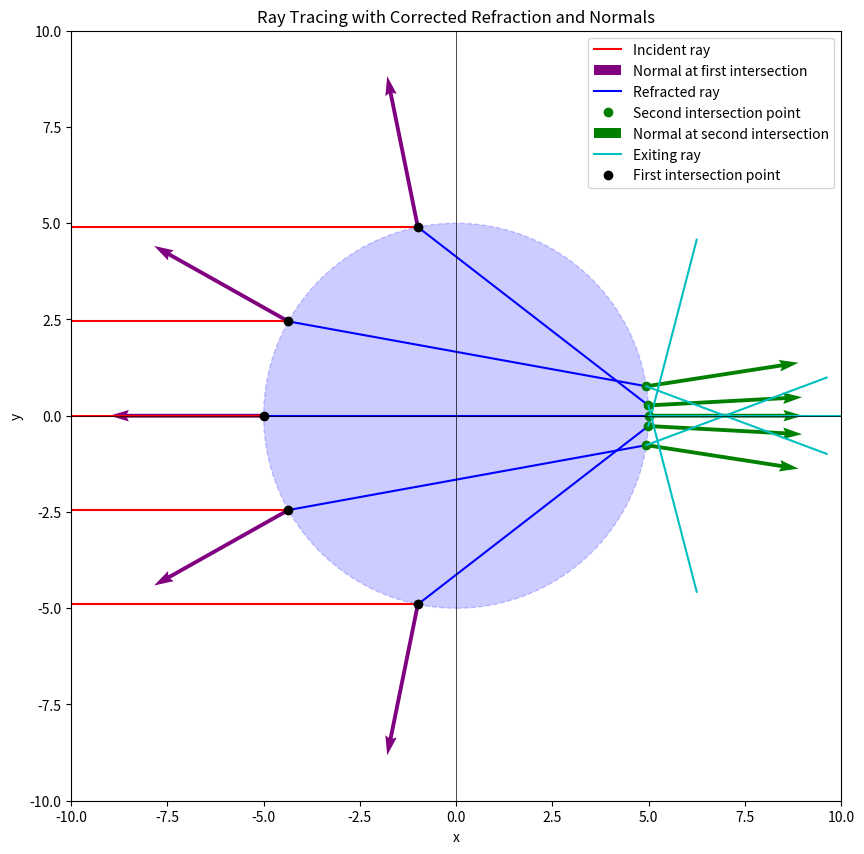

Write Python code to recreate this figure.
# -*- coding: utf-8 -*-
"""rayTracingAnalyticalCircle.ipynb

Automatically generated by Colab.

Original file is located at
    https://colab.research.google.com/<link-removed>
"""

import numpy as np
import matplotlib.pyplot as plt

# Circle parameters
R = 5  # radius of the circle
xc, yc = 0, 0  # center of the circle

# Refraction indices
n_outside = 1.0  # refractive index outside the circle
n_inside = 1.5   # refractive index inside the circle

# Function to find the first intersection point
def find_intersection(y_entry):
    alpha_prime = np.arcsin((y_entry - yc) / R)
    alpha = np.pi - alpha_prime
    x_intersect = R * np.cos(alpha) + xc
    y_intersect = R * np.sin(alpha) + yc
    return x_intersect, y_intersect

# Function to compute refracted direction based on the approach in the de Greve document
def refract_ray(I, N, n1, n2):
    eta = n1 / n2
    cos_theta_i = -np.dot(I, N)
    sin2_theta_t = eta**2 * (1 - cos_theta_i**2)

    if sin2_theta_t > 1.0:
        return None  # Total internal reflection

    cos_theta_t = np.sqrt(1 - sin2_theta_t)
    T = eta * I + (eta * cos_theta_i - cos_theta_t) * N
    return T / np.linalg.norm(T)  # Return unit vector for refracted ray

# Function to find the second intersection of the refracted ray with the circle
def find_second_intersection(x_intersect, y_intersect, dx, dy):
    A = dx**2 + dy**2
    B = 2 * (dx * (x_intersect - xc) + dy * (y_intersect - yc))
    C = (x_intersect - xc)**2 + (y_intersect - yc)**2 - R**2

    discriminant = B**2 - 4 * A * C
    if discriminant < 0:
        return None, None
    t1 = (-B + np.sqrt(discriminant)) / (2 * A)
    t2 = (-B - np.sqrt(discriminant)) / (2 * A)
    t = max(t1, t2)

    x_second = x_intersect + t * dx
    y_second = y_intersect + t * dy
    return x_second, y_second

# Plotting setup
fig, ax = plt.subplots(figsize=(10, 10))
circle = plt.Circle((xc, yc), R, color='blue', alpha=0.2, edgecolor='blue', linestyle='--')
ax.add_patch(circle)

# Range of initial y-coordinates for rays that intersect the circle
epsilon = 0.1
y_values = np.linspace(-R + epsilon, R - epsilon, 5)

# Plot each ray
for y_entry in y_values:
    x_start = -10  # starting x-coordinate for the incoming ray
    x_intersect, y_intersect = find_intersection(y_entry)

    # Plot the incoming ray
    plt.plot([x_start, x_intersect], [y_entry, y_intersect], 'r-', label="Incident ray" if y_entry == y_values[0] else "")

    # Incident ray vector
    I = np.array([1, 0])  # Horizontal ray pointing rightward

    # Normal at the first intersection point
    N = np.array([(x_intersect - xc) / R, (y_intersect - yc) / R])
    plt.quiver(x_intersect, y_intersect, N[0], N[1], color='purple', scale=5, width=0.005, label="Normal at first intersection" if y_entry == y_values[0] else "")

    # Refracted ray inside the circle
    T = refract_ray(I, N, n_outside, n_inside)
    if T is not None:
        dx, dy = T
        x_second, y_second = find_second_intersection(x_intersect, y_intersect, dx, dy)

        if x_second is not None and y_second is not None:
            # Extend the first refracted ray to the second intersection point
            plt.plot([x_intersect, x_second], [y_intersect, y_second], 'b-', label="Refracted ray" if y_entry == y_values[0] else "")

            # Mark the second intersection point
            plt.plot(x_second, y_second, 'go', label="Second intersection point" if y_entry == y_values[0] else "")

            # Normal at the second intersection point
            N_second = np.array([(x_second - xc) / R, (y_second - yc) / R])
            plt.quiver(x_second, y_second, N_second[0], N_second[1], color='green', scale=5, width=0.005, label="Normal at second intersection" if y_entry == y_values[0] else "")

            # Exiting ray direction after the second refraction
            T_exit = refract_ray(T, -N_second, n_inside, n_outside)

            if T_exit is not None:
                dx_exit, dy_exit = T_exit
                # Plot the exiting ray, extending it to the outside of the circle
                x_exit_end = x_second + dx_exit * 5  # lengthened for visualization outside the circle
                y_exit_end = y_second + dy_exit * 5
                plt.plot([x_second, x_exit_end], [y_second, y_exit_end], 'c-', label="Exiting ray" if y_entry == y_values[0] else "")

    # Mark the first intersection point
    plt.plot(x_intersect, y_intersect, 'ko', label="First intersection point" if y_entry == y_values[0] else "")

# Circle and plot details
plt.xlabel("x")
plt.ylabel("y")
plt.axhline(0, color="black", linewidth=0.5)
plt.axvline(0, color="black", linewidth=0.5)
plt.xlim(-10, 10)
plt.ylim(-10, 10)
plt.gca().set_aspect('equal', adjustable='box')
plt.legend()
plt.title("Ray Tracing with Corrected Refraction and Normals")
plt.show()